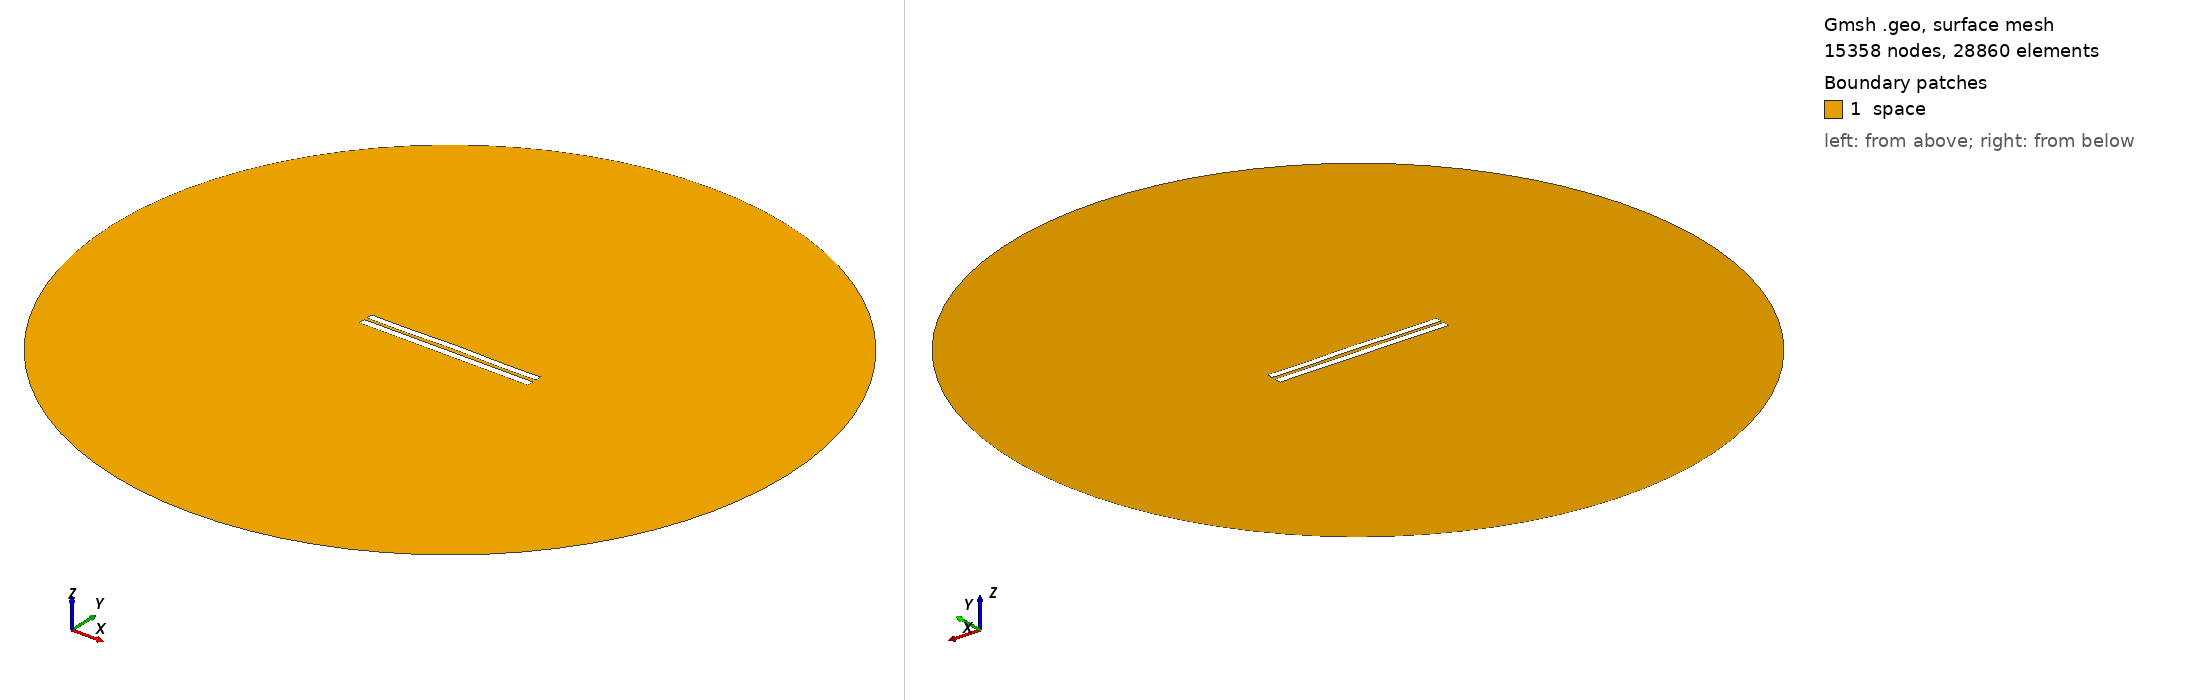

Gmsh geometry script, surface-meshed: 15358 nodes, 28860 surface elements. Boundary patches (legend numbers): 1 space. Left view from above one corner, right view from below the opposite corner. Legend entries are the model's physical surfaces. The drawing asked Gmsh for element sizes between 1% and 20% of the model's largest extent; the script's own settings can give other sizes.

=== 562.geo (drawn) ===
//---------------------------------------
// Geometry kernel
//---------------------------------------

SetFactory("OpenCASCADE");



//---------------------------------------
// Parameters of the geometry
//---------------------------------------

// Overetch of the upper plate
overetch = 0.125;

// Distance between the plates
distance = 1.75;

// Discretization over the x axis (for the deformation)
nx = 50; 

// Length of the plate
L = 100 - overetch; 

// Number of modes
n = 4; 

// 1st mode coefficient
coeff(1) = 0.15;
beta(1) = 0.596864 * 3.1415926535 / L;

// 2nd mode coefficient
coeff(2) = 0.15;
beta(2) = 1.49418 * 3.1415926535 / L;

// 3rd mode coefficient
coeff(3) = 0.0;
beta(3) = 2.50025 * 3.1415926535 / L;

// 4th mode coefficient
coeff(4) = -0.15;
beta(4) = 3.49999 * 3.1415926535 / L;



//---------------------------------------
// Upper plate (deformed rectangle)
//---------------------------------------

// Coordiantes of the upper plate
xmin = -50;
xmax = 50 - overetch;

// Height of the upper plate
yheight = 4 - 2 * overetch;

// Indexes of the points
UpperID[] = {};
LowerID[] = {};
LeftID[] = {};
RightID[] = {};

// Point index
p = 1;

// Horizontal edges
For i In {1:nx}
    x = xmin + (i-1)*(xmax - xmin)/(nx-1);

    y_bottom = distance / 2 + overetch;
    For j In {1:n}
        C = (Cosh(beta(j)*L) + Cos(beta(j)*L)) / (Sinh(beta(j)*L) + Sin(beta(j)*L));
        y_bottom  = y_bottom + coeff(j) * (Cosh(beta(j)*(x+50)) - Cos(beta(j)*(x+50)) - C * (Sinh(beta(j)*(x+50)) - Sin(beta(j)*(x+50))));
    EndFor

    y_top = y_bottom + yheight;

    Point(p) = {x, y_top, 0, 1.0};
    UpperID[i] = p;
    p = p + 1;

    Point(p) = {x, y_bottom, 0, 1.0};
    LowerID[i] = p;
    p = p + 1;
EndFor

// Create point lists
UpperPts[] = {}; LowerPts[] = {};
For i In {1:nx}
  UpperPts[] += {UpperID[i]};
  LowerPts[] += {LowerID[i]};
EndFor

// Build splines
Spline(1) = {UpperPts[]};
Spline(2) = {LowerPts[]};
Line(3) = {LowerPts[nx-1], UpperPts[nx-1]};
Line(4) = {LowerPts[0], UpperPts[0]};

// Build the plane surface
Curve Loop(1) = {2, 3, -1, -4};
Plane Surface(1) = {1};



//---------------------------------------
// Lower plate (rectangle)
//---------------------------------------

// Vertices
Point(1001) = {-50, -1, 0, 1.0};
Point(1002) = { 50, -1, 0, 1.0};
Point(1003) = { 50,  -5, 0, 1.0};
Point(1004) = {-50,  -5, 0, 1.0};

// Edges
Line(5) = {1001, 1002};
Line(6) = {1002, 1003};
Line(7) = {1003, 1004};
Line(8) = {1004, 1001};

// Plane surface
Line Loop(2) = {5, 6, 7, 8};
Plane Surface(2) = {2}; 



//---------------------------------------
// Outer (fictious) boundary
//---------------------------------------

// Points
Point(1005) = {0, 0, 0};       // Center
Point(1006) = {200, 0, 0};     // Start point
Point(1007) = {0, 200, 0};     // 90 degrees
Point(1008) = {-200, 0, 0};    // 180 degrees
Point(1009) = {0, -200, 0};    // 270 degrees

// Circle arcs (each needs start, center, end)
Circle(9) = {1006, 1005, 1007};
Circle(10) = {1007, 1005, 1008};
Circle(11) = {1008, 1005, 1009};
Circle(12) = {1009, 1005, 1006};

// Plane surface for the entire domain
Curve Loop(3) = {9, 10, 11, 12};
Surface(3) = {3};

// Subtract the plates from the whole domain to obtain the actual domain where we want to solve the equations
BooleanDifference{ Surface{3}; Delete; }{ Surface{1}; Surface{2}; Delete; }




//---------------------------------------
// Transfinite Lines/Curves
//---------------------------------------

// Set the number of points on the boundaries
r = 12;
d = 0.15;

// Plates
Transfinite Curve {1} = 50*r/4 Using Progression 1;
Transfinite Line {2} = 50*r Using Progression 1;
Transfinite Curve {3, 4} = 2*r Using Progression 1+d;
Transfinite Line {5} = 50*r Using Progression 1;
Transfinite Line {7} = 50*r/4 Using Progression 1;
Transfinite Line {6} = 2*r Using Progression 1+d;
Transfinite Line {8} = 2*r Using Progression 1-d;

// Outer boundary
Transfinite Line {9, 10, 11, 12} = 20 Using Progression 1;



//---------------------------------------
// Physical groups
//---------------------------------------                

// Physical curves (boundaries)
Physical Line("force_segment", 10) = {2};
Physical Line("upper_plate", 11) = {1, 3, 4};
Physical Line("lower_plate", 12) = {5, 6, 7, 8};
Physical Line("boundary", 20) = {9, 10, 11, 12};

// Physical Surfaces
Physical Surface("space", 30) = {3};



//---------------------------------------
// 6. Generate the Mesh
//---------------------------------------

// 2D mesh generation
Mesh 2;
